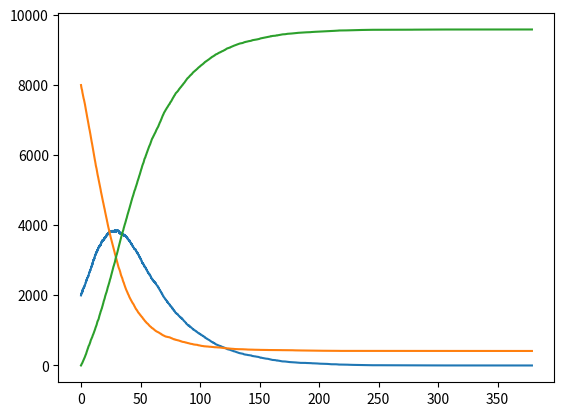

This chart was generated by the following Python code:
import numpy as np
import matplotlib.pyplot as plt

class CTMC_SIR:
    def __init__(self, beta: float, gamma: float, N: int, I0: int, t_max: float):
        self.beta = beta
        self.gamma = gamma
        self.N = N
        self.t_max = t_max
        self.I0 = I0
        self.S = [N-I0]
        self.I = [I0]
        self.R = [0]
        self.T = [0]
    
    def simulate(self):
        while self.T[-1] < self.t_max and self.I[-1] > 0:
            a = self.beta * self.S[-1] * self.I[-1] / self.N
            b = self.gamma * self.I[-1]

            p1 = a / (a+b)
            u1 = np.random.rand()
            u2 = np.random.rand()

            if u1 < p1:
                self.S.append(self.S[-1]-1)
                self.I.append(self.I[-1]+1)
                self.R.append(self.R[-1])
            else:
                self.I.append(self.I[-1]-1)
                self.R.append(self.R[-1]+1)
                self.S.append(self.S[-1])
            
            self.T.append(self.T[-1]- np.log(u2) / (a + b))
        return self.S, self.I, self.R, self.T

if __name__ == "__main__":
    ebola = (0.2, 0.1)
    flu = (1.37383, 0.98622)
    swine_flu = (7/15, 1/3)
    rasmus = (0.1, 1/30)
    N = 10_000
    t_max = 2000
    I0 = 2000

    # SIR = CTMC_SIR(*flu, N, I0, t_max)
    SIR = CTMC_SIR(*rasmus, N, I0, t_max)
    S, I, R, T = SIR.simulate()
    plt.plot(T, I)
    plt.plot(T, S)
    plt.plot(T, R)
    plt.show()




            



        
    


    
